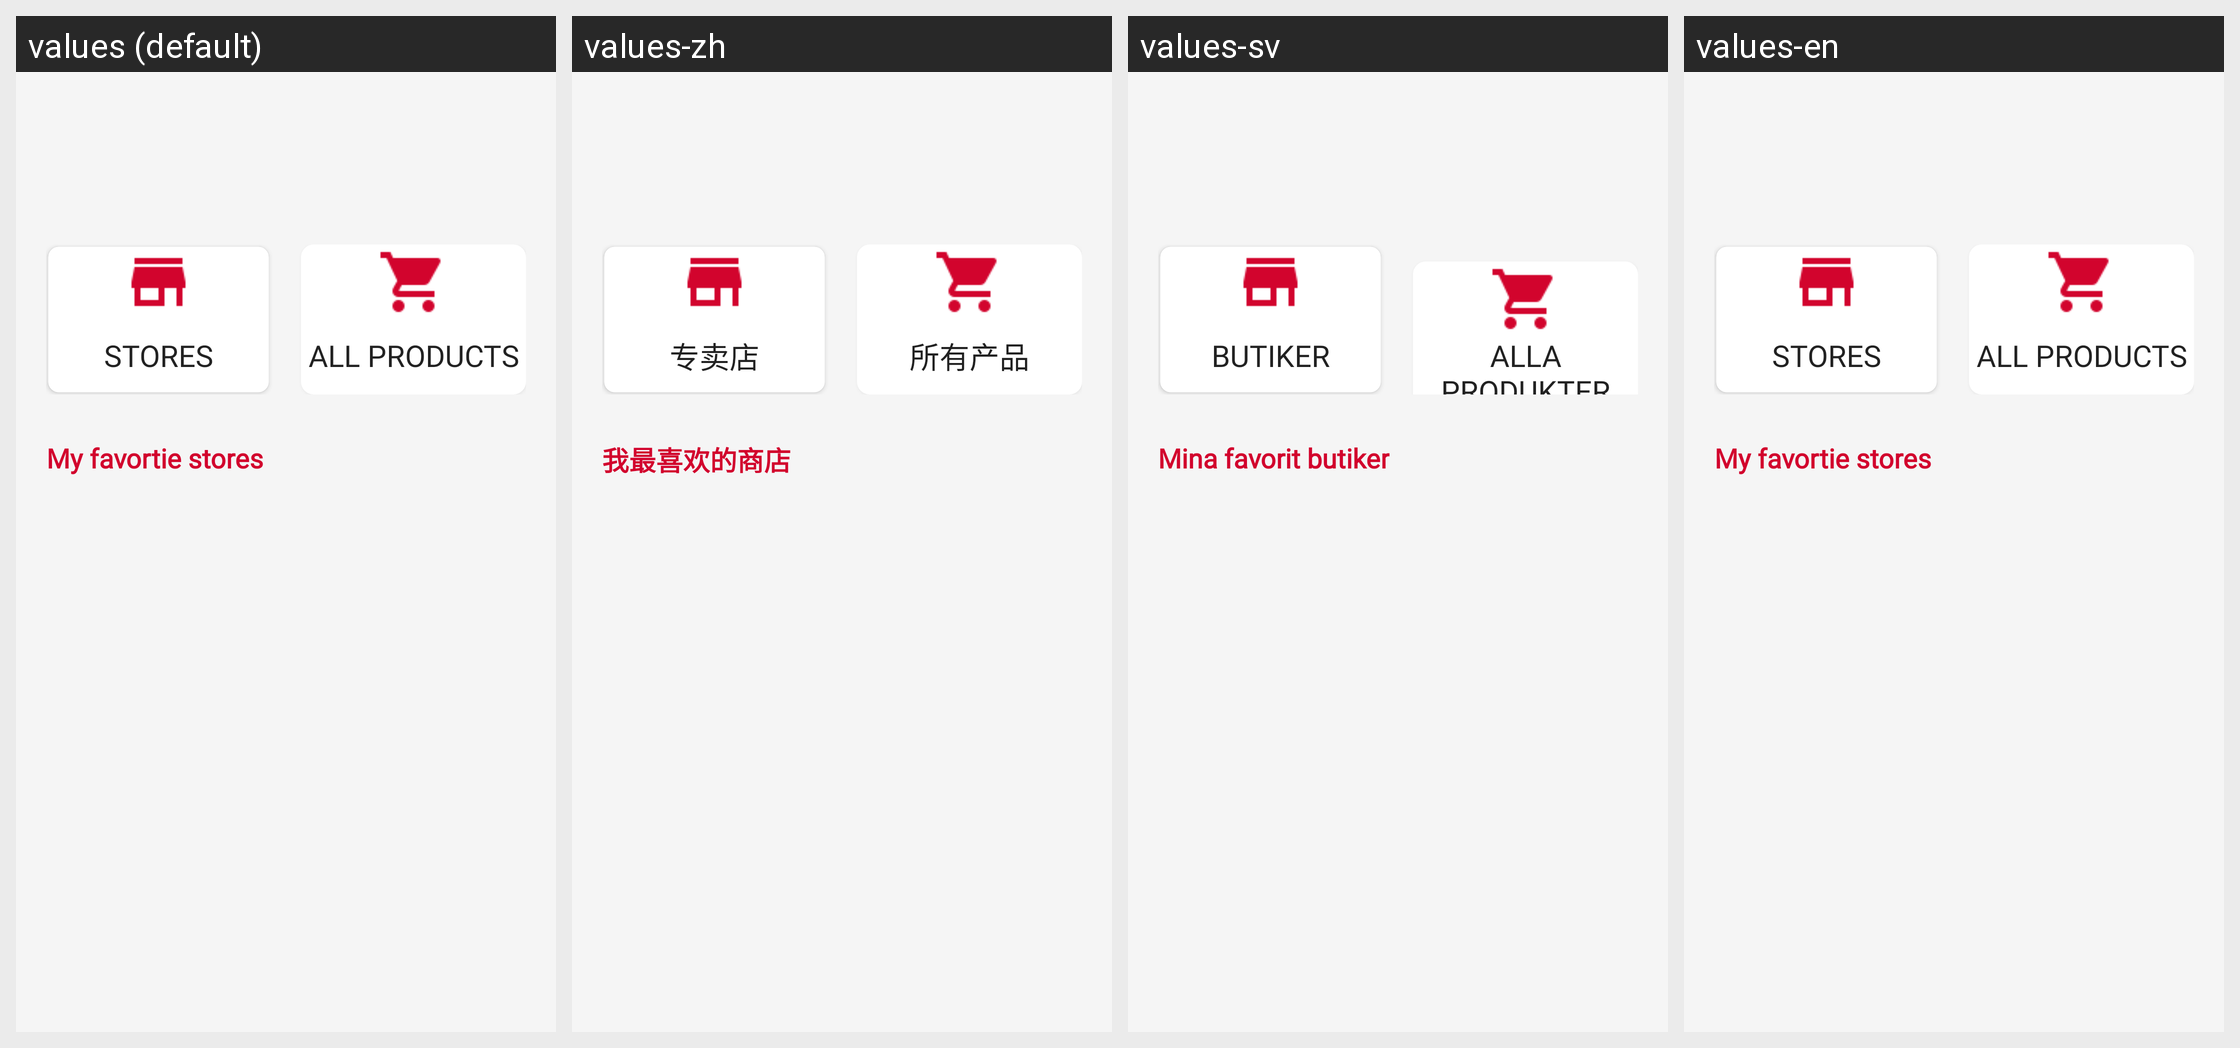

The Android screen above is rendered under several locales of the same app. Produce the string resources it draws, with the default and per-locale values.
Android screen res/layout/fragment_hem.xml rendered under 4 locales, left to right: values (default), values-zh, values-sv, values-en. Device: Nexus 5 (rendered at 1080×1920; each locale shown at half size, 540×960, under a caption strip naming it); theme Theme.Adatest.
Strings drawn on this screen, with the default value and each locale's value (text and hints the layout hard-codes, and strings that could not be matched under every locale, appear in the picture but are not listed):

butikerhem
  values: Stores
  values-zh: 专卖店
  values-sv: Butiker
  values-en: Stores

Home_products
  values: All Products
  values-zh: 所有产品
  values-sv: Alla Produkter
  values-en: All Products

hem_favobutik
  values: My favortie stores
  values-zh: 我最喜欢的商店
  values-sv: Mina favorit butiker
  values-en: My favortie stores
